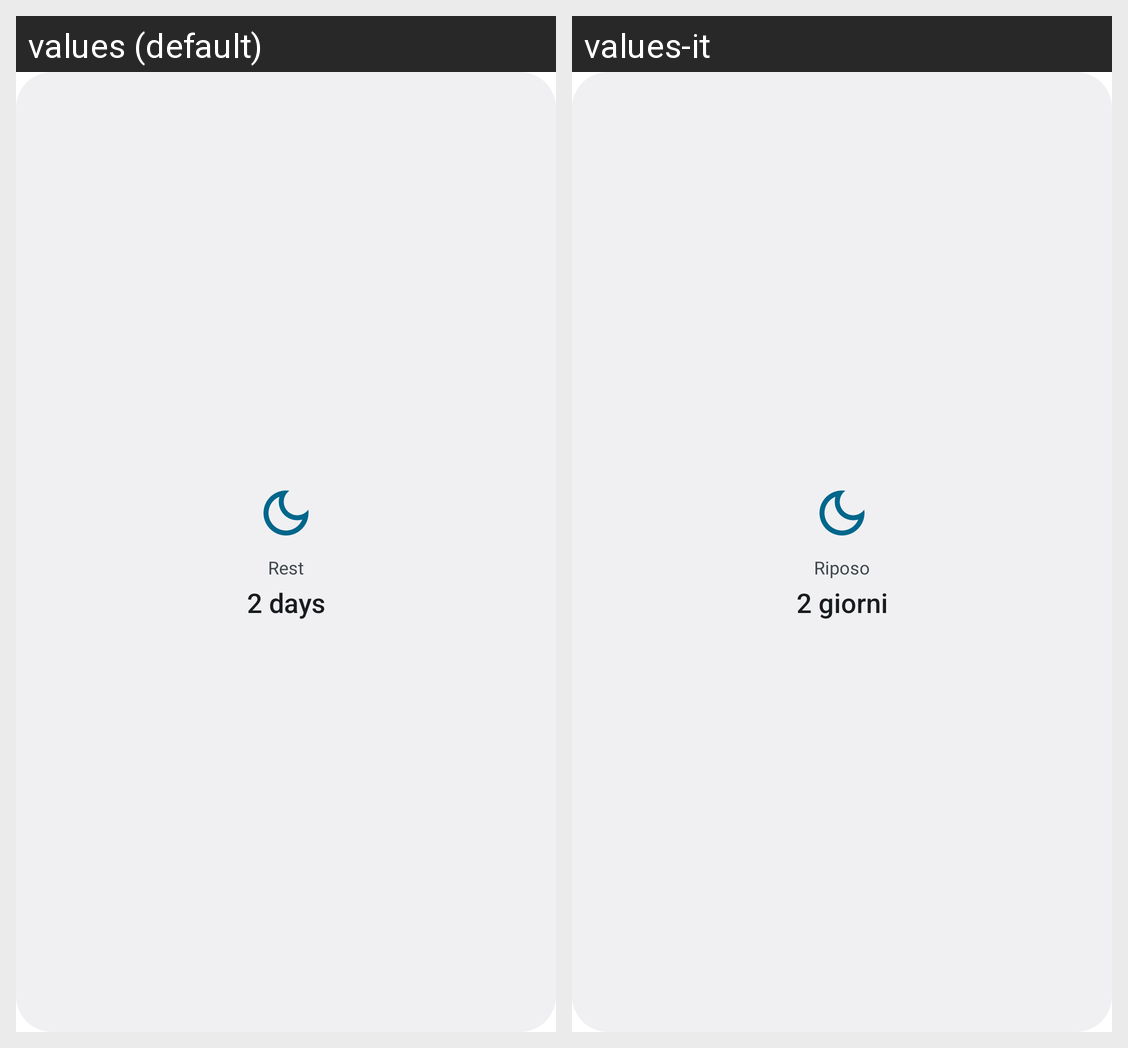

Translations of the strings shown on this Android screen, per locale in the grid:
Android screen res/layout/rest_widget.xml rendered under 2 locales, left to right: values (default), values-it. Device: Nexus 5 (rendered at 1080×1920; each locale shown at half size, 540×960, under a caption strip naming it); theme Theme.MaterialComponents.DayNight.NoActionBar.
Strings drawn on this screen, with the default value and each locale's value (text and hints the layout hard-codes, and strings that could not be matched under every locale, appear in the picture but are not listed):

widget_rest
  values: Rest
  values-it: Riposo

widget_rest_preview
  values: 2 days
  values-it: 2 giorni
